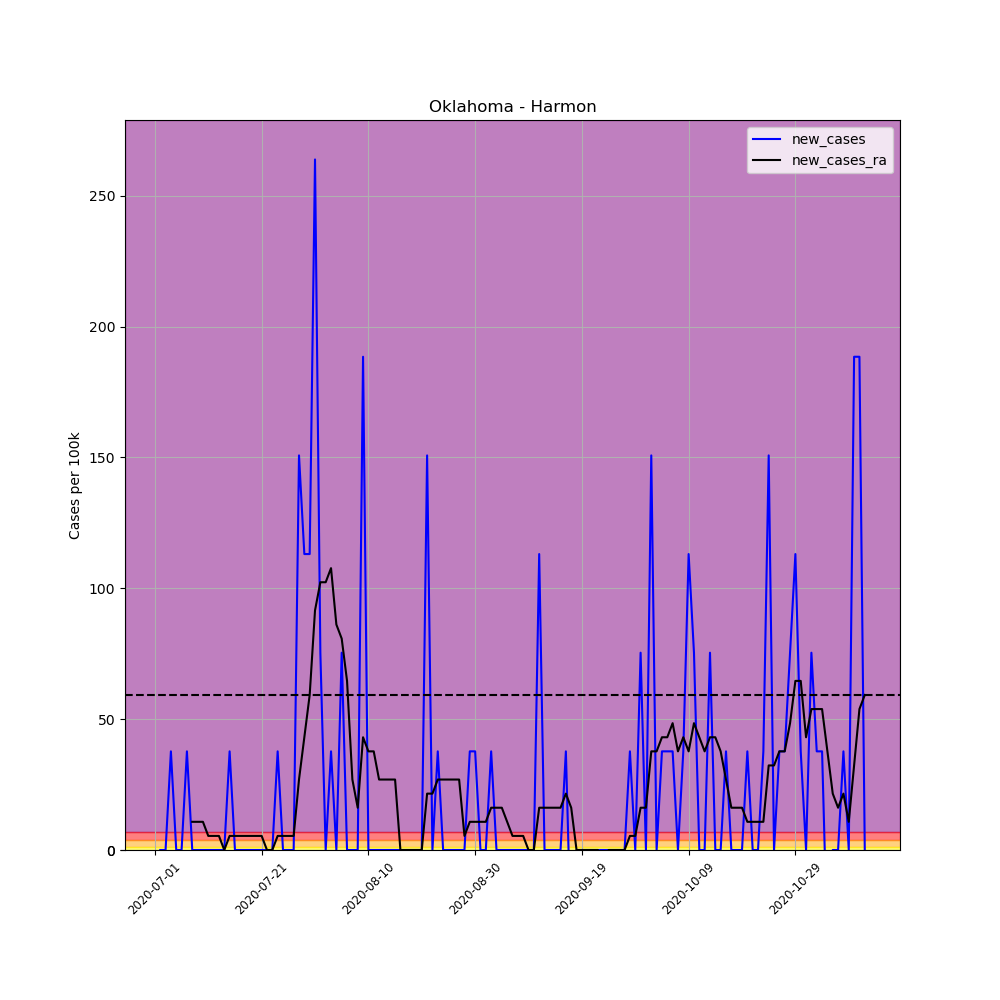

The file beside this chart, header and first rows:
, date, county, state, fips, cases, deaths, COUNTY, STNAME, CTYNAME, POPESTIMATE2019, per_100k, per_100k_ra, new_cases, new_cases_ra
690172, 2020-07-01, Harmon, Oklahoma, 40057, 1, 0, 57, Oklahoma, Harmon, 2653, 37.69, , , 
690173, 2020-07-02, Harmon, Oklahoma, 40057, 1, 0, 57, Oklahoma, Harmon, 2653, 37.69, , 0.0, 
690174, 2020-07-03, Harmon, Oklahoma, 40057, 1, 0, 57, Oklahoma, Harmon, 2653, 37.69, , 0.0, 
690175, 2020-07-04, Harmon, Oklahoma, 40057, 2, 0, 57, Oklahoma, Harmon, 2653, 75.39, , 37.69, 
690176, 2020-07-05, Harmon, Oklahoma, 40057, 2, 0, 57, Oklahoma, Harmon, 2653, 75.39, , 0.0, 
690177, 2020-07-06, Harmon, Oklahoma, 40057, 2, 0, 57, Oklahoma, Harmon, 2653, 75.39, , 0.0, 
690178, 2020-07-07, Harmon, Oklahoma, 40057, 3, 0, 57, Oklahoma, Harmon, 2653, 113.1, 64.62, 37.69, 
690179, 2020-07-08, Harmon, Oklahoma, 40057, 3, 0, 57, Oklahoma, Harmon, 2653, 113.1, 75.39, 0.0, 10.77
690180, 2020-07-09, Harmon, Oklahoma, 40057, 3, 0, 57, Oklahoma, Harmon, 2653, 113.1, 86.16, 0.0, 10.77
690181, 2020-07-10, Harmon, Oklahoma, 40057, 3, 0, 57, Oklahoma, Harmon, 2653, 113.1, 96.93, 0.0, 10.77
690182, 2020-07-11, Harmon, Oklahoma, 40057, 3, 0, 57, Oklahoma, Harmon, 2653, 113.1, 102.3, 0.0, 5.385
690183, 2020-07-12, Harmon, Oklahoma, 40057, 3, 0, 57, Oklahoma, Harmon, 2653, 113.1, 107.7, 0.0, 5.385
690184, 2020-07-13, Harmon, Oklahoma, 40057, 3, 0, 57, Oklahoma, Harmon, 2653, 113.1, 113.1, 0.0, 5.385
690185, 2020-07-14, Harmon, Oklahoma, 40057, 3, 0, 57, Oklahoma, Harmon, 2653, 113.1, 113.1, 0.0, 1.0150610510858574e-15
690186, 2020-07-15, Harmon, Oklahoma, 40057, 4, 0, 57, Oklahoma, Harmon, 2653, 150.8, 118.5, 37.69, 5.385
690187, 2020-07-16, Harmon, Oklahoma, 40057, 4, 0, 57, Oklahoma, Harmon, 2653, 150.8, 123.8, 0.0, 5.385
690188, 2020-07-17, Harmon, Oklahoma, 40057, 4, 0, 57, Oklahoma, Harmon, 2653, 150.8, 129.2, 0.0, 5.385
690189, 2020-07-18, Harmon, Oklahoma, 40057, 4, 0, 57, Oklahoma, Harmon, 2653, 150.8, 134.6, 0.0, 5.385
690190, 2020-07-19, Harmon, Oklahoma, 40057, 4, 0, 57, Oklahoma, Harmon, 2653, 150.8, 140, 0.0, 5.385
690191, 2020-07-20, Harmon, Oklahoma, 40057, 4, 0, 57, Oklahoma, Harmon, 2653, 150.8, 145.4, 0.0, 5.385
690192, 2020-07-21, Harmon, Oklahoma, 40057, 4, 0, 57, Oklahoma, Harmon, 2653, 150.8, 150.8, 0.0, 5.385
690193, 2020-07-22, Harmon, Oklahoma, 40057, 4, 0, 57, Oklahoma, Harmon, 2653, 150.8, 150.8, 0.0, 1.0150610510858574e-15
690194, 2020-07-23, Harmon, Oklahoma, 40057, 4, 0, 57, Oklahoma, Harmon, 2653, 150.8, 150.8, 0.0, 1.0150610510858574e-15
690195, 2020-07-24, Harmon, Oklahoma, 40057, 5, 0, 57, Oklahoma, Harmon, 2653, 188.5, 156.2, 37.69, 5.385
690196, 2020-07-25, Harmon, Oklahoma, 40057, 5, 0, 57, Oklahoma, Harmon, 2653, 188.5, 161.5, 0.0, 5.385
690197, 2020-07-26, Harmon, Oklahoma, 40057, 5, 0, 57, Oklahoma, Harmon, 2653, 188.5, 166.9, 0.0, 5.385
690198, 2020-07-27, Harmon, Oklahoma, 40057, 5, 0, 57, Oklahoma, Harmon, 2653, 188.5, 172.3, 0.0, 5.385
690199, 2020-07-28, Harmon, Oklahoma, 40057, 9, 0, 57, Oklahoma, Harmon, 2653, 339.2, 199.2, 150.8, 26.92
690200, 2020-07-29, Harmon, Oklahoma, 40057, 12, 0, 57, Oklahoma, Harmon, 2653, 452.3, 242.3, 113.1, 43.08
690201, 2020-07-30, Harmon, Oklahoma, 40057, 15, 0, 57, Oklahoma, Harmon, 2653, 565.4, 301.5, 113.1, 59.23
690202, 2020-07-31, Harmon, Oklahoma, 40057, 22, 0, 57, Oklahoma, Harmon, 2653, 829.2, 393.1, 263.9, 91.54
690203, 2020-08-01, Harmon, Oklahoma, 40057, 24, 0, 57, Oklahoma, Harmon, 2653, 904.6, 495.4, 75.39, 102.3
690204, 2020-08-02, Harmon, Oklahoma, 40057, 24, 0, 57, Oklahoma, Harmon, 2653, 904.6, 597.7, 0.0, 102.3
690205, 2020-08-03, Harmon, Oklahoma, 40057, 25, 0, 57, Oklahoma, Harmon, 2653, 942.3, 705.4, 37.69, 107.7
690206, 2020-08-04, Harmon, Oklahoma, 40057, 25, 0, 57, Oklahoma, Harmon, 2653, 942.3, 791.6, 0.0, 86.16
690207, 2020-08-05, Harmon, Oklahoma, 40057, 27, 0, 57, Oklahoma, Harmon, 2653, 1018, 872.3, 75.39, 80.77
690208, 2020-08-06, Harmon, Oklahoma, 40057, 27, 0, 57, Oklahoma, Harmon, 2653, 1018, 936.9, 0.0, 64.62
690209, 2020-08-07, Harmon, Oklahoma, 40057, 27, 0, 57, Oklahoma, Harmon, 2653, 1018, 963.9, 0.0, 26.92
690210, 2020-08-08, Harmon, Oklahoma, 40057, 27, 0, 57, Oklahoma, Harmon, 2653, 1018, 980, 0.0, 16.15
690211, 2020-08-09, Harmon, Oklahoma, 40057, 32, 0, 57, Oklahoma, Harmon, 2653, 1206, 1023, 188.5, 43.08
690212, 2020-08-10, Harmon, Oklahoma, 40057, 32, 0, 57, Oklahoma, Harmon, 2653, 1206, 1061, 0.0, 37.69
690213, 2020-08-11, Harmon, Oklahoma, 40057, 32, 0, 57, Oklahoma, Harmon, 2653, 1206, 1098, 0.0, 37.69
690214, 2020-08-12, Harmon, Oklahoma, 40057, 32, 0, 57, Oklahoma, Harmon, 2653, 1206, 1125, 0.0, 26.92
690215, 2020-08-13, Harmon, Oklahoma, 40057, 32, 0, 57, Oklahoma, Harmon, 2653, 1206, 1152, 0.0, 26.92
690216, 2020-08-14, Harmon, Oklahoma, 40057, 32, 0, 57, Oklahoma, Harmon, 2653, 1206, 1179, 0.0, 26.92
690217, 2020-08-15, Harmon, Oklahoma, 40057, 32, 0, 57, Oklahoma, Harmon, 2653, 1206, 1206, 0.0, 26.92
690218, 2020-08-16, Harmon, Oklahoma, 40057, 32, 0, 57, Oklahoma, Harmon, 2653, 1206, 1206, 0.0, 0.0
690219, 2020-08-17, Harmon, Oklahoma, 40057, 32, 0, 57, Oklahoma, Harmon, 2653, 1206, 1206, 0.0, 0.0
690220, 2020-08-18, Harmon, Oklahoma, 40057, 32, 0, 57, Oklahoma, Harmon, 2653, 1206, 1206, 0.0, 0.0
690221, 2020-08-19, Harmon, Oklahoma, 40057, 32, 0, 57, Oklahoma, Harmon, 2653, 1206, 1206, 0.0, 0.0
690222, 2020-08-20, Harmon, Oklahoma, 40057, 32, 0, 57, Oklahoma, Harmon, 2653, 1206, 1206, 0.0, 0.0
690223, 2020-08-21, Harmon, Oklahoma, 40057, 36, 0, 57, Oklahoma, Harmon, 2653, 1357, 1228, 150.8, 21.54
690224, 2020-08-22, Harmon, Oklahoma, 40057, 36, 0, 57, Oklahoma, Harmon, 2653, 1357, 1249, 0.0, 21.54
690225, 2020-08-23, Harmon, Oklahoma, 40057, 37, 0, 57, Oklahoma, Harmon, 2653, 1395, 1276, 37.69, 26.92
690226, 2020-08-24, Harmon, Oklahoma, 40057, 37, 0, 57, Oklahoma, Harmon, 2653, 1395, 1303, 0.0, 26.92
690227, 2020-08-25, Harmon, Oklahoma, 40057, 37, 0, 57, Oklahoma, Harmon, 2653, 1395, 1330, 0.0, 26.92
690228, 2020-08-26, Harmon, Oklahoma, 40057, 37, 0, 57, Oklahoma, Harmon, 2653, 1395, 1357, 0.0, 26.92
690229, 2020-08-27, Harmon, Oklahoma, 40057, 37, 0, 57, Oklahoma, Harmon, 2653, 1395, 1384, 0.0, 26.92
690230, 2020-08-28, Harmon, Oklahoma, 40057, 37, 0, 57, Oklahoma, Harmon, 2653, 1395, 1389, 0.0, 5.385
690231, 2020-08-29, Harmon, Oklahoma, 40057, 38, 0, 57, Oklahoma, Harmon, 2653, 1432, 1400, 37.69, 10.77
... 74 more rows
